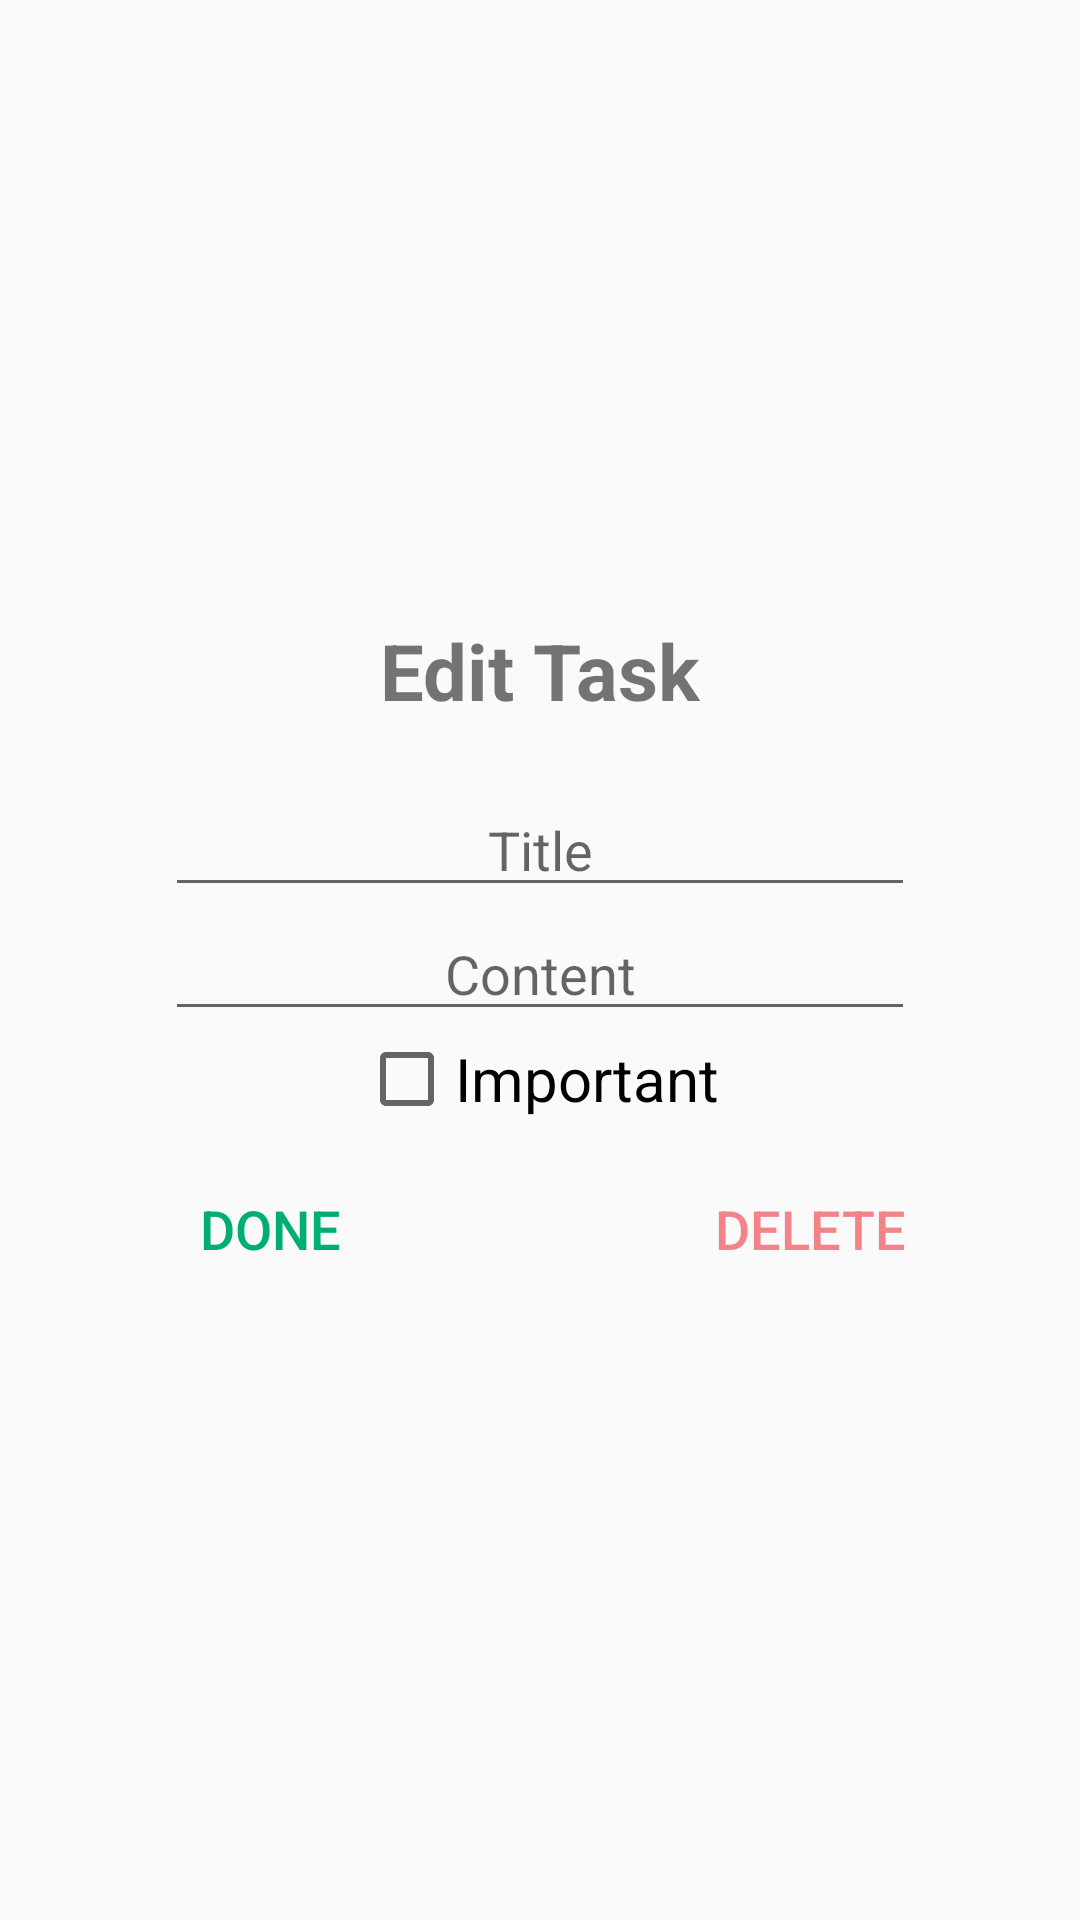

The Android layout XML behind this screen, and the referenced resources:
<!-- AndroidManifest.xml: application theme AppTheme -->
<!-- res/layout/alert_task_editor.xml -->
<?xml version="1.0" encoding="utf-8"?>
<LinearLayout xmlns:android="http://schemas.android.com/apk/res/android"
    android:layout_width="match_parent"
    android:layout_height="match_parent"
    android:gravity="center"

    android:orientation="vertical">

    <TextView
        android:layout_width="wrap_content"
        android:layout_height="wrap_content"
        android:layout_margin="20dp"
        android:text="Edit Task"
        android:textSize="26dp"
        android:textStyle="bold" />

    <EditText
        android:layout_width="@dimen/input_width"
        android:id="@+id/edittextCurrentTitle"
        android:layout_height="wrap_content"
        android:hint="Title"
        android:textAlignment="center" />

    <EditText
        android:layout_width="@dimen/input_width"
        android:id="@+id/edittextCurrentContent"
        android:layout_height="wrap_content"
        android:hint="Content"
        android:textAlignment="center" />

    <CheckBox
        android:layout_width="wrap_content"
        android:layout_height="wrap_content"
        android:text="Important"
        android:id="@+id/checkboxImportance"
        android:textSize="20sp"
        />

    <LinearLayout
        android:layout_width="match_parent"
        android:layout_height="wrap_content"
        android:layout_marginBottom="20dp"
        android:orientation="horizontal">

        <Button
            android:id="@+id/btnEditDoneDialog"
            android:layout_width="0dp"
            android:layout_height="wrap_content"
            android:layout_marginTop="10dp"
            android:layout_weight="1"

            android:background="?android:attr/selectableItemBackground"
            android:clickable="true"

            android:text="Done"
            android:textColor="#00ae71"
            android:textSize="18sp" />

        <Button
            android:id="@+id/btnDeleteTaskDialog"
            android:layout_width="0dp"
            android:layout_height="wrap_content"
            android:layout_marginTop="10dp"
            android:layout_weight="1"
            android:background="?android:attr/selectableItemBackground"

            android:clickable="true"

            android:text="Delete"
            android:textColor="#f18389"
            android:textSize="18sp" />
        />


    </LinearLayout>

</LinearLayout>
<!-- resources referenced by this layout -->
<resources>
  <dimen name="input_width">250dp</dimen>
  <style name="AppTheme" parent="Theme.AppCompat.Light.DarkActionBar">
          
          <item name="colorPrimary">@color/colorPrimary</item>
          <item name="colorPrimaryDark">@color/colorPrimaryDark</item>
          <item name="colorAccent">@color/colorAccent</item>
      </style>
  <color name="colorPrimary">#3F51B5</color>
  <color name="colorPrimaryDark">#303F9F</color>
  <color name="colorAccent">#FF4081</color>
</resources>
